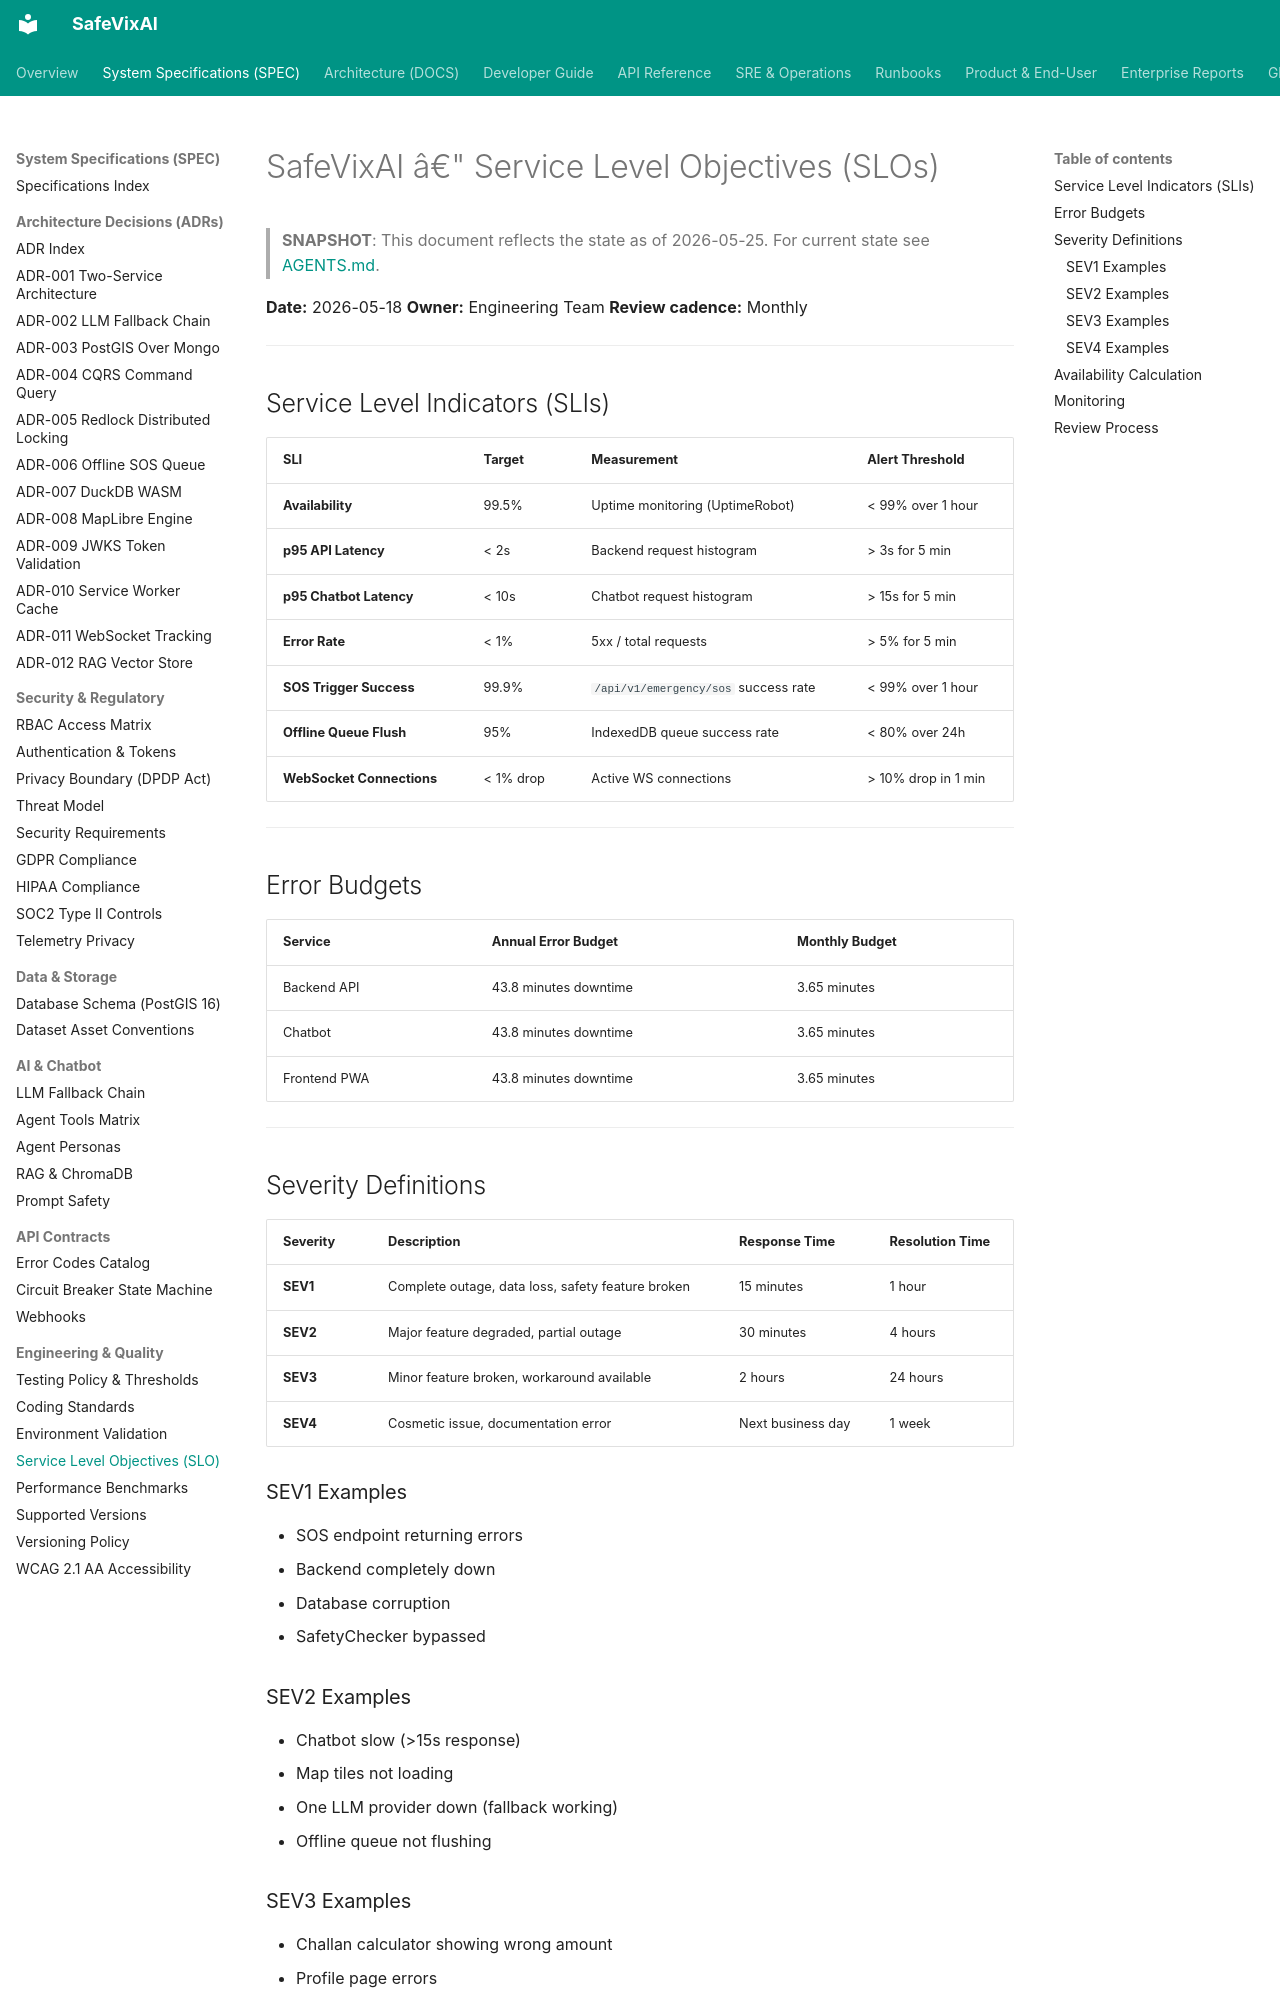

repository: SafeVixAI/SafeVixAI · page: spec/engineering/slo.spec/index.html · generator: mkdocs

# SafeVixAI â€" Service Level Objectives (SLOs)

> **SNAPSHOT**: This document reflects the state as of 2026-05-25. For current state see [AGENTS.md](https://github.com/SafeVixAI/SafeVixAI/blob/main/AGENTS.md).

**Date:** 2026-05-18
**Owner:** Engineering Team
**Review cadence:** Monthly

---

## Service Level Indicators (SLIs)

| SLI | Target | Measurement | Alert Threshold |
|-----|--------|-------------|-----------------|
| **Availability** | 99.5% | Uptime monitoring (UptimeRobot) | < 99% over 1 hour |
| **p95 API Latency** | < 2s | Backend request histogram | > 3s for 5 min |
| **p95 Chatbot Latency** | < 10s | Chatbot request histogram | > 15s for 5 min |
| **Error Rate** | < 1% | 5xx / total requests | > 5% for 5 min |
| **SOS Trigger Success** | 99.9% | `/api/v1/emergency/sos` success rate | < 99% over 1 hour |
| **Offline Queue Flush** | 95% | IndexedDB queue success rate | < 80% over 24h |
| **WebSocket Connections** | < 1% drop | Active WS connections | > 10% drop in 1 min |

---

## Error Budgets

| Service | Annual Error Budget | Monthly Budget |
|---------|-------------------|----------------|
| Backend API | 43.8 minutes downtime | 3.65 minutes |
| Chatbot | 43.8 minutes downtime | 3.65 minutes |
| Frontend PWA | 43.8 minutes downtime | 3.65 minutes |

---

## Severity Definitions

| Severity | Description | Response Time | Resolution Time |
|----------|-------------|---------------|-----------------|
| **SEV1** | Complete outage, data loss, safety feature broken | 15 minutes | 1 hour |
| **SEV2** | Major feature degraded, partial outage | 30 minutes | 4 hours |
| **SEV3** | Minor feature broken, workaround available | 2 hours | 24 hours |
| **SEV4** | Cosmetic issue, documentation error | Next business day | 1 week |

### SEV1 Examples
- SOS endpoint returning errors
- Backend completely down
- Database corruption
- SafetyChecker bypassed
